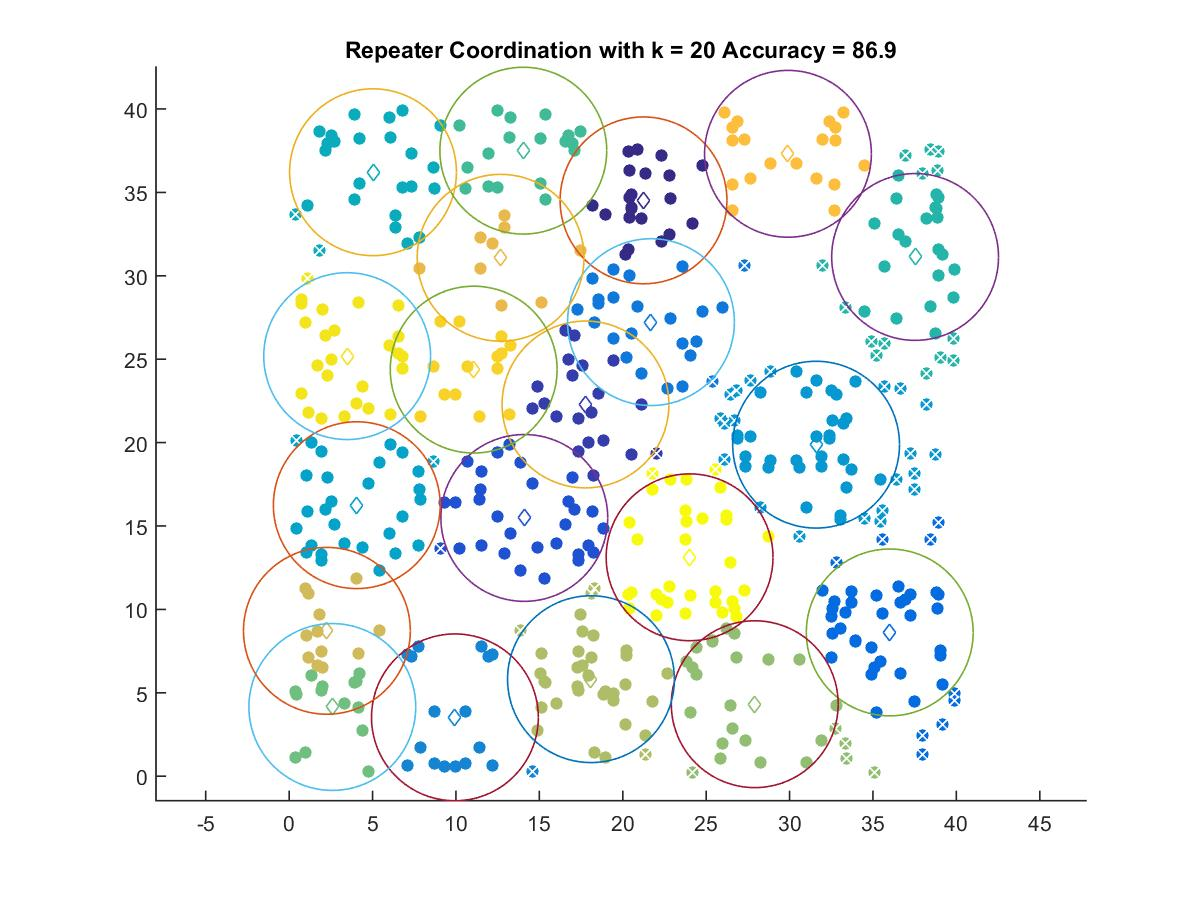

Values plotted in this chart, from the file beside it:
21.245, 34.521
17.77, 22.29
14.1, 15.48
36.01, 8.618
21.69, 27.22
9.938, 3.528
31.59, 19.88
4.055, 16.25
5.028, 36.21
37.53, 31.13
14.04, 37.5
2.588, 4.15
27.91, 4.316
18.09, 5.817
2.264, 8.716
12.68, 31.08
29.9, 37.31
11.06, 24.38
3.478, 25.18
24.01, 13.12
